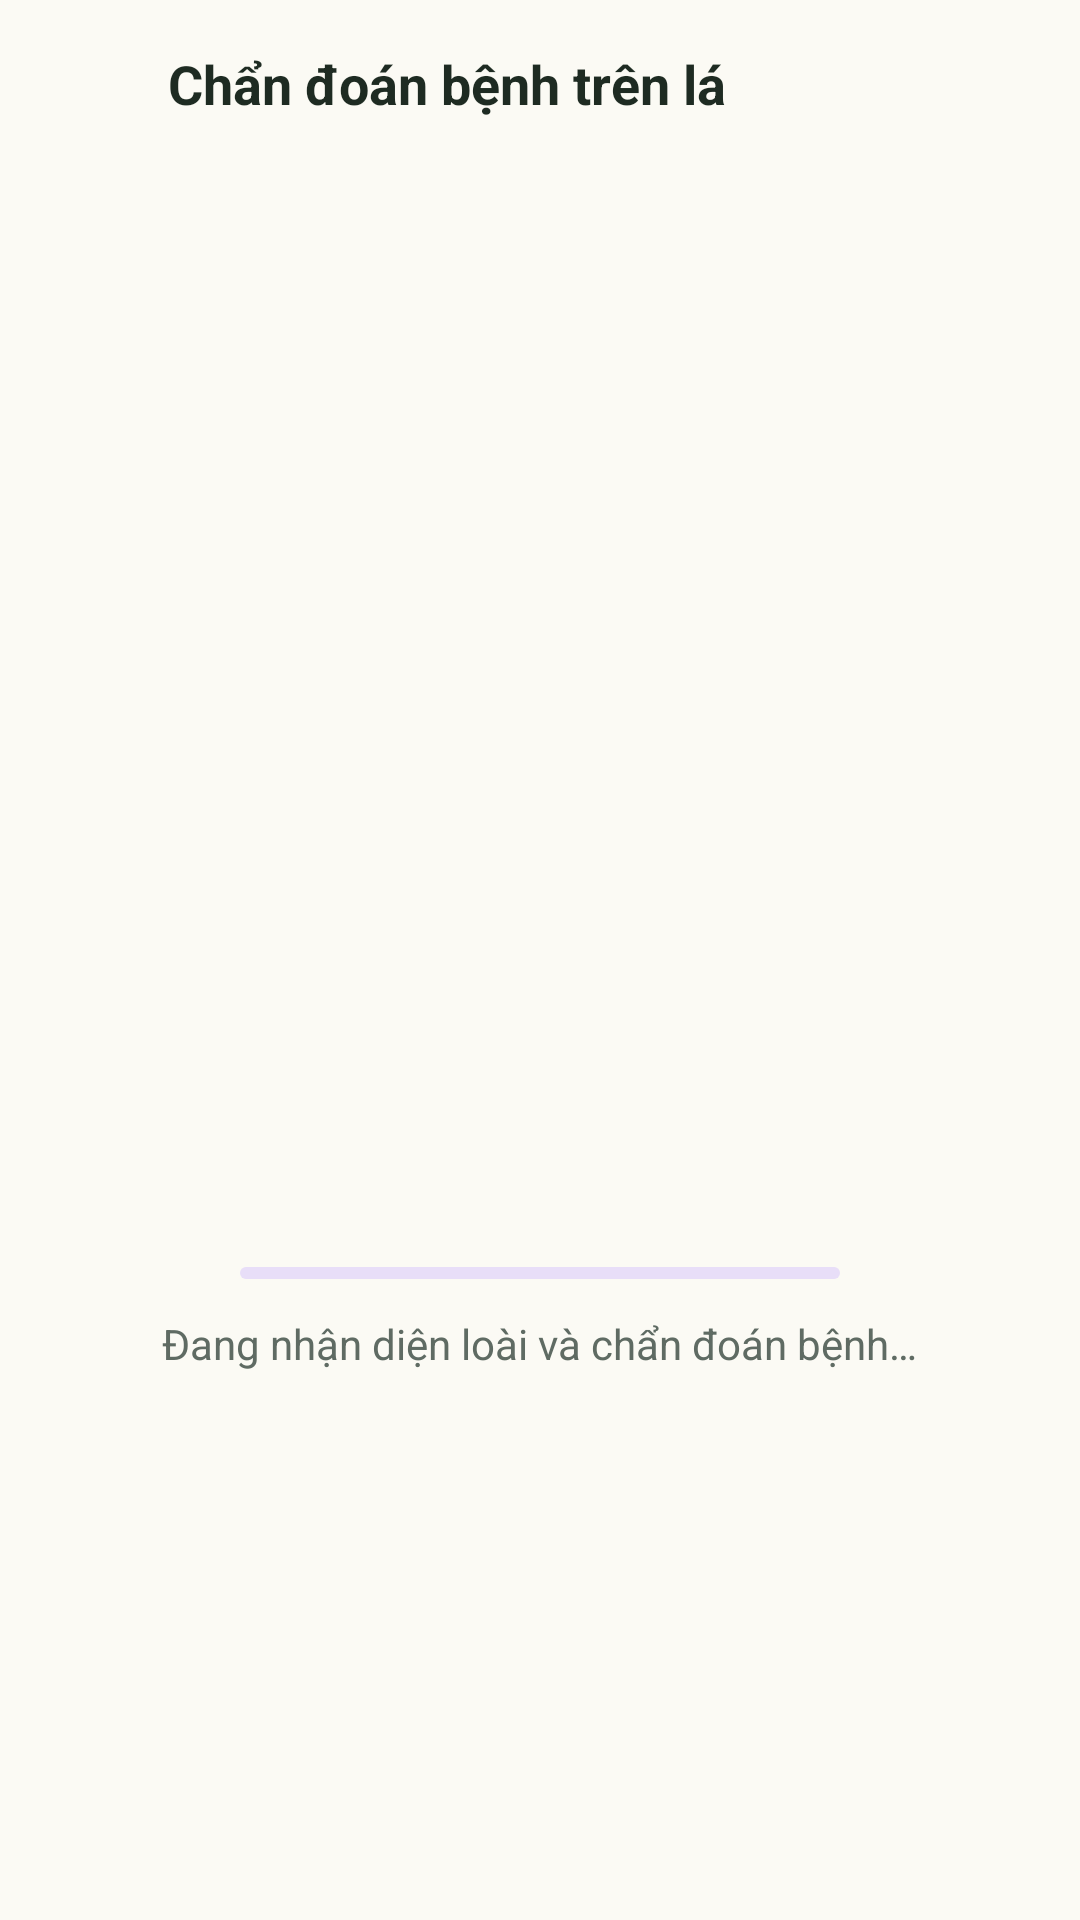

Produce the Android XML layout that renders to this screen, including the resource entries it uses.
<!-- AndroidManifest.xml: application theme Theme.LeafyApp -->
<!-- res/layout/activity_quick_diagnose.xml -->
<?xml version="1.0" encoding="utf-8"?>
<LinearLayout xmlns:android="http://schemas.android.com/apk/res/android"
    xmlns:app="http://schemas.android.com/apk/res-auto"
    android:layout_width="match_parent"
    android:layout_height="match_parent"
    android:background="@color/leafy_background"
    android:orientation="vertical">

    <LinearLayout
        android:layout_width="match_parent"
        android:layout_height="56dp"
        android:gravity="center_vertical"
        android:orientation="horizontal"
        android:paddingStart="4dp"
        android:paddingEnd="16dp">

        <ImageButton
            android:id="@+id/btnBack"
            android:layout_width="48dp"
            android:layout_height="48dp"
            android:background="?attr/selectableItemBackgroundBorderless"
            android:contentDescription="@string/common_close"
            android:src="@drawable/ic_arrow_back"
            app:tint="@color/leafy_text" />

        <TextView
            android:layout_width="0dp"
            android:layout_height="wrap_content"
            android:layout_marginStart="4dp"
            android:layout_weight="1"
            android:text="@string/quick_title"
            android:textColor="@color/leafy_text"
            android:textSize="18sp"
            android:textStyle="bold" />
    </LinearLayout>

    <FrameLayout
        android:layout_width="match_parent"
        android:layout_height="0dp"
        android:layout_weight="1">

        <LinearLayout
            android:id="@+id/layoutLoading"
            android:layout_width="match_parent"
            android:layout_height="match_parent"
            android:gravity="center"
            android:orientation="vertical"
            android:padding="32dp">

            <com.google.android.material.imageview.ShapeableImageView
                android:id="@+id/imgLoading"
                android:layout_width="160dp"
                android:layout_height="160dp"
                android:scaleType="centerCrop"
                app:shapeAppearanceOverlay="@style/Leafy.Shape.Large" />

            <com.google.android.material.progressindicator.LinearProgressIndicator
                android:layout_width="200dp"
                android:layout_height="wrap_content"
                android:layout_marginTop="24dp"
                android:indeterminate="true"
                app:indicatorColor="@color/leafy_primary" />

            <TextView
                android:layout_width="wrap_content"
                android:layout_height="wrap_content"
                android:layout_marginTop="12dp"
                android:text="@string/quick_loading"
                android:textColor="@color/leafy_text_secondary" />
        </LinearLayout>

        <LinearLayout
            android:id="@+id/layoutError"
            android:layout_width="match_parent"
            android:layout_height="match_parent"
            android:gravity="center"
            android:orientation="vertical"
            android:padding="32dp"
            android:visibility="gone">

            <TextView
                android:id="@+id/tvError"
                android:layout_width="wrap_content"
                android:layout_height="wrap_content"
                android:gravity="center"
                android:textColor="@color/leafy_text"
                android:textSize="15sp" />

            <com.google.android.material.button.MaterialButton
                android:id="@+id/btnErrorRetry"
                style="@style/Leafy.Button.Filled"
                android:layout_width="wrap_content"
                android:layout_height="wrap_content"
                android:layout_marginTop="16dp"
                android:text="@string/common_retry" />

            <com.google.android.material.button.MaterialButton
                android:id="@+id/btnErrorBack"
                style="@style/Leafy.Button.Text"
                android:layout_width="wrap_content"
                android:layout_height="wrap_content"
                android:text="@string/diagnose_retake" />
        </LinearLayout>

        <LinearLayout
            android:id="@+id/layoutResult"
            android:layout_width="match_parent"
            android:layout_height="match_parent"
            android:orientation="vertical"
            android:visibility="gone">

            <androidx.core.widget.NestedScrollView
                android:layout_width="match_parent"
                android:layout_height="0dp"
                android:layout_weight="1">

                <LinearLayout
                    android:layout_width="match_parent"
                    android:layout_height="wrap_content"
                    android:orientation="vertical"
                    android:padding="16dp">

                    
                    <LinearLayout
                        android:layout_width="match_parent"
                        android:layout_height="wrap_content"
                        android:background="@drawable/bg_leafy_card"
                        android:orientation="horizontal"
                        android:padding="12dp">

                        <com.google.android.material.imageview.ShapeableImageView
                            android:id="@+id/imgResult"
                            android:layout_width="88dp"
                            android:layout_height="88dp"
                            android:scaleType="centerCrop"
                            app:shapeAppearanceOverlay="@style/Leafy.Shape.Medium" />

                        <LinearLayout
                            android:layout_width="0dp"
                            android:layout_height="wrap_content"
                            android:layout_marginStart="12dp"
                            android:layout_weight="1"
                            android:orientation="vertical">

                            <TextView
                                android:id="@+id/tvDiseaseName"
                                android:layout_width="match_parent"
                                android:layout_height="wrap_content"
                                android:textColor="@color/leafy_text"
                                android:textSize="18sp"
                                android:textStyle="bold" />

                            <TextView
                                android:id="@+id/tvSeverity"
                                style="@style/Leafy.Pill"
                                android:layout_width="wrap_content"
                                android:layout_height="wrap_content"
                                android:layout_marginTop="6dp" />

                            <TextView
                                android:id="@+id/tvMetrics"
                                android:layout_width="match_parent"
                                android:layout_height="wrap_content"
                                android:layout_marginTop="6dp"
                                android:textColor="@color/leafy_text_secondary"
                                android:textSize="13sp" />
                        </LinearLayout>
                    </LinearLayout>

                    <LinearLayout
                        android:id="@+id/cardUncertain"
                        style="@style/Leafy.Banner.Warning"
                        android:layout_width="match_parent"
                        android:layout_height="wrap_content"
                        android:layout_marginTop="12dp"
                        android:orientation="vertical">

                        <TextView
                            style="@style/Leafy.Banner.Title"
                            android:layout_width="wrap_content"
                            android:layout_height="wrap_content"
                            android:text="@string/diagnose_uncertain_title" />

                        <TextView
                            android:id="@+id/tvUncertainBody"
                            style="@style/Leafy.Banner.Body"
                            android:layout_width="wrap_content"
                            android:layout_height="wrap_content" />
                    </LinearLayout>

                    
                    <TextView
                        style="@style/Leafy.SectionTitle"
                        android:layout_width="wrap_content"
                        android:layout_height="wrap_content"
                        android:layout_marginTop="16dp"
                        android:text="@string/quick_species_title" />

                    <TextView
                        android:id="@+id/tvSpeciesHint"
                        android:layout_width="match_parent"
                        android:layout_height="wrap_content"
                        android:layout_marginTop="4dp"
                        android:textColor="@color/leafy_text_secondary"
                        android:textSize="13sp" />

                    <LinearLayout
                        android:id="@+id/containerCandidates"
                        android:layout_width="match_parent"
                        android:layout_height="wrap_content"
                        android:orientation="vertical" />

                    <com.google.android.material.button.MaterialButton
                        android:id="@+id/btnPickSpecies"
                        style="@style/Leafy.Button.Text"
                        android:layout_width="wrap_content"
                        android:layout_height="wrap_content"
                        android:text="@string/identify_pick_from_catalog" />

                    
                    <LinearLayout
                        android:id="@+id/containerSections"
                        android:layout_width="match_parent"
                        android:layout_height="wrap_content"
                        android:orientation="vertical" />

                    <LinearLayout
                        android:id="@+id/containerSpeciesInfo"
                        android:layout_width="match_parent"
                        android:layout_height="wrap_content"
                        android:orientation="vertical" />
                </LinearLayout>
            </androidx.core.widget.NestedScrollView>

            <LinearLayout
                android:layout_width="match_parent"
                android:layout_height="wrap_content"
                android:background="@color/leafy_surface"
                android:orientation="vertical"
                android:padding="12dp">

                <com.google.android.material.button.MaterialButton
                    android:id="@+id/btnMyPlant"
                    style="@style/Leafy.Button.Outlined"
                    android:layout_width="match_parent"
                    android:layout_height="wrap_content"
                    android:text="@string/quick_is_my_plant" />

                <com.google.android.material.button.MaterialButton
                    android:id="@+id/btnAddPlant"
                    style="@style/Leafy.Button.Filled"
                    android:layout_width="match_parent"
                    android:layout_height="wrap_content"
                    android:layout_marginTop="6dp"
                    android:text="@string/quick_add_plant" />
            </LinearLayout>
        </LinearLayout>
    </FrameLayout>
</LinearLayout>
<!-- resources referenced by this layout -->
<resources>
  <color name="leafy_background">#FBFAF4</color>
  <color name="leafy_primary">#1B7F4B</color>
  <color name="leafy_surface">#FFFFFF</color>
  <color name="leafy_text">#1E2B22</color>
  <color name="leafy_text_secondary">#5F6B63</color>
  <!-- drawable bg_leafy_card (drawable) -->
  <?xml version="1.0" encoding="utf-8"?>
  <shape xmlns:android="http://schemas.android.com/apk/res/android" android:shape="rectangle">
      <solid android:color="@color/leafy_surface" />
      <stroke android:width="1dp" android:color="@color/leafy_outline" />
      <corners android:radius="18dp" />
  </shape>
  <string name="common_close">Đóng</string>
  <string name="common_retry">Thử lại</string>
  <string name="diagnose_retake">Chụp lại</string>
  <string name="diagnose_uncertain_title">Kết quả chưa chắc chắn</string>
  <string name="identify_pick_from_catalog">Tìm loài trong danh mục</string>
  <string name="quick_add_plant">Thêm cây trồng</string>
  <string name="quick_is_my_plant">Ảnh này là cây trong vườn của tôi</string>
  <string name="quick_loading">Đang nhận diện loài và chẩn đoán bệnh…</string>
  <string name="quick_species_title">Loài cây</string>
  <string name="quick_title">Chẩn đoán bệnh trên lá</string>
  <style name="Leafy.Banner.Body" parent="">
          <item name="android:layout_width">match_parent</item>
          <item name="android:layout_height">wrap_content</item>
          <item name="android:layout_marginTop">4dp</item>
          <item name="android:textColor">@color/leafy_text</item>
          <item name="android:textSize">13sp</item>
      </style>
  <style name="Leafy.Banner.Title" parent="">
          <item name="android:layout_width">match_parent</item>
          <item name="android:layout_height">wrap_content</item>
          <item name="android:textSize">15sp</item>
          <item name="android:textStyle">bold</item>
      </style>
  <style name="Leafy.Banner.Warning" parent="">
          <item name="android:layout_width">match_parent</item>
          <item name="android:layout_height">wrap_content</item>
          <item name="android:orientation">vertical</item>
          <item name="android:background">@drawable/bg_leafy_banner_warning</item>
          <item name="android:padding">14dp</item>
      </style>
  <style name="Leafy.Button.Filled" parent="Widget.Material3.Button">
          <item name="backgroundTint">@color/leafy_primary</item>
          <item name="android:textColor">@android:color/white</item>
          <item name="android:textSize">15sp</item>
          <item name="android:textAllCaps">false</item>
          <item name="cornerRadius">16dp</item>
      </style>
  <style name="Leafy.Button.Text" parent="Widget.Material3.Button.TextButton">
          <item name="android:textColor">@color/leafy_primary</item>
          <item name="android:textAllCaps">false</item>
      </style>
  <style name="Leafy.Shape.Large" parent="">
          <item name="cornerFamily">rounded</item>
          <item name="cornerSize">20dp</item>
      </style>
  <style name="Leafy.Shape.Medium" parent="">
          <item name="cornerFamily">rounded</item>
          <item name="cornerSize">14dp</item>
      </style>
  <color name="leafy_outline">#E3E0D4</color>
  <!-- drawable bg_leafy_pill (drawable) -->
  <?xml version="1.0" encoding="utf-8"?>
  <shape xmlns:android="http://schemas.android.com/apk/res/android" android:shape="rectangle">
      <solid android:color="@color/leafy_primary_container" />
      <stroke android:width="1dp" android:color="@color/leafy_primary_container" />
      <corners android:radius="999dp" />
  </shape>
  <color name="leafy_primary_dark">#0F5C35</color>
  <color name="purple_500">#FF6200EE</color>
  <color name="white">#FFFFFFFF</color>
  <color name="teal_200">#FF03DAC5</color>
  <color name="leafy_warning_container">#FFF1DF</color>
  <color name="leafy_primary_container">#DDF3E5</color>
</resources>
